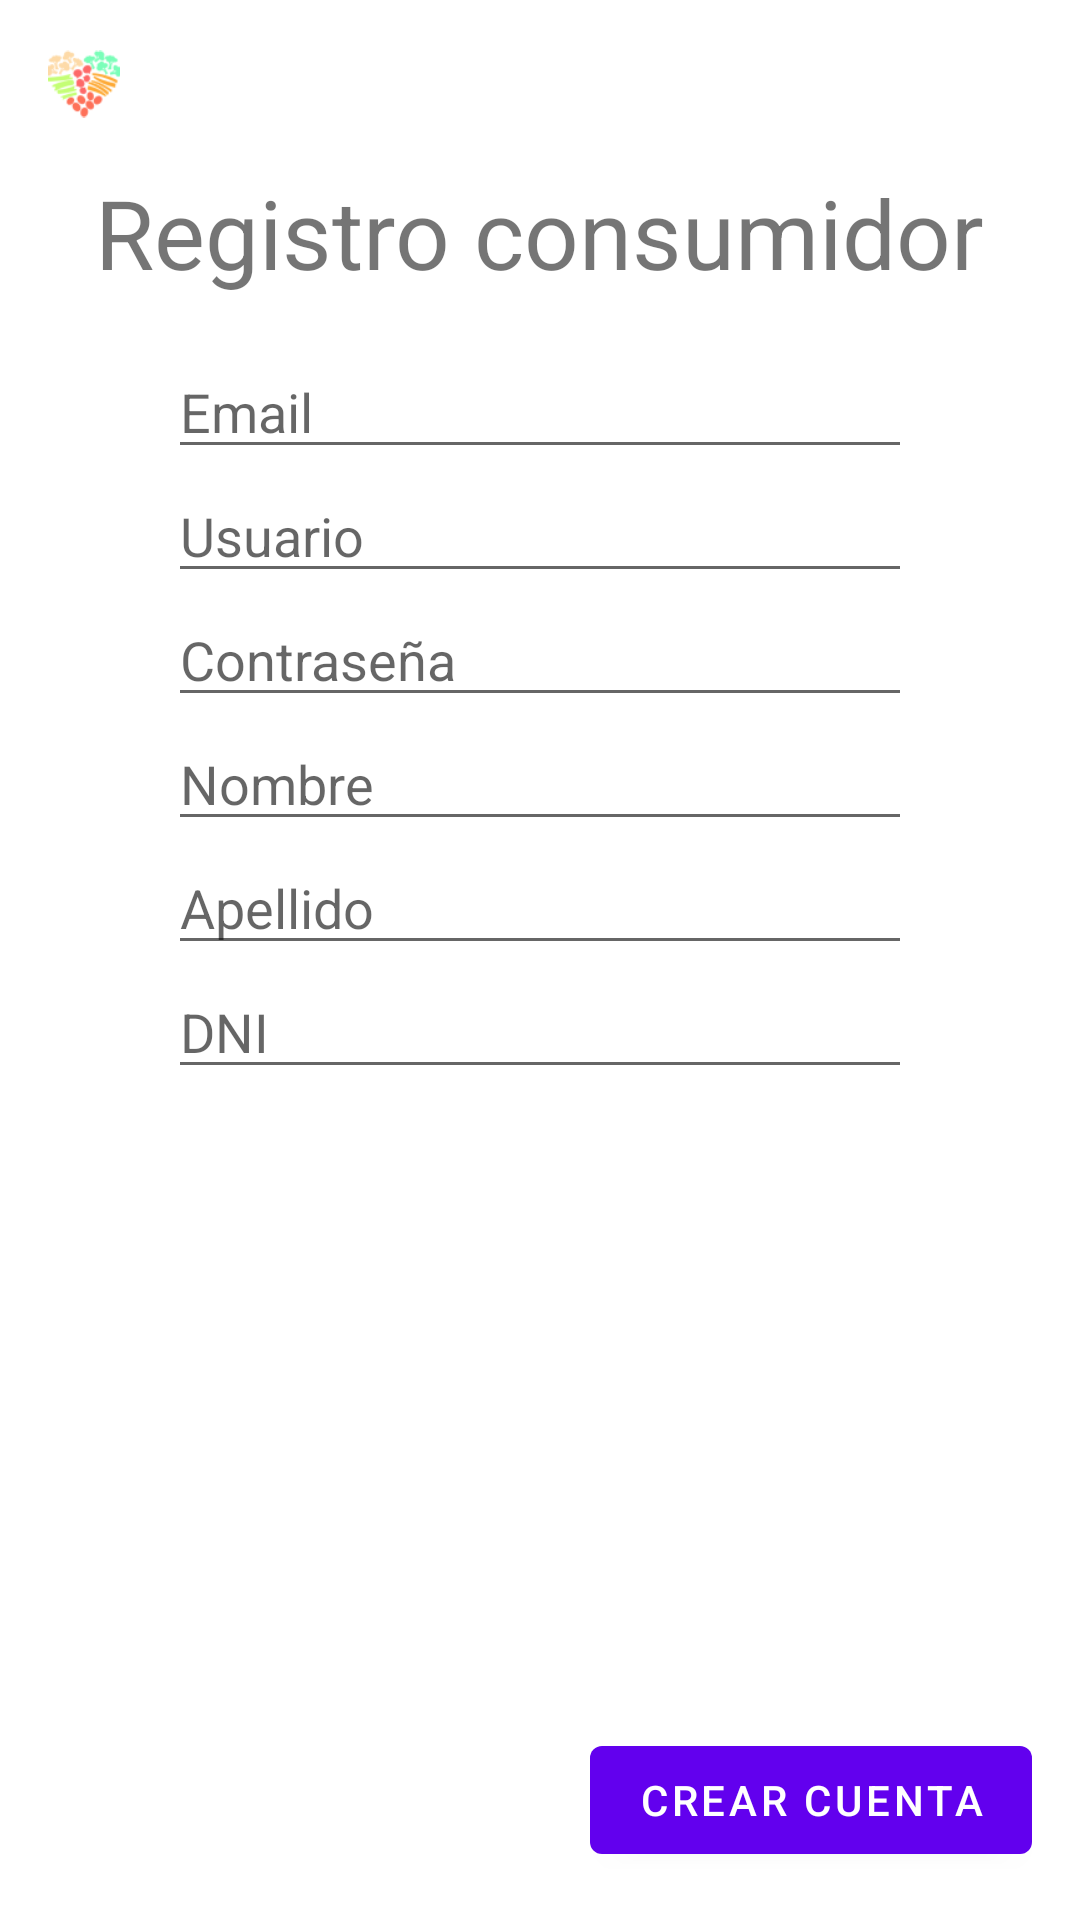

Layout XML and referenced resources for this Android screen:
<!-- AndroidManifest.xml: application theme Theme.SaveMeal -->
<!-- res/layout/fragment_sign_up_consumer.xml -->
<?xml version="1.0" encoding="utf-8"?>
<RelativeLayout xmlns:android="http://schemas.android.com/apk/res/android"
    xmlns:tools="http://schemas.android.com/tools"
    android:layout_height="match_parent"
    android:layout_width="match_parent"
    tools:context=".login.SignUpConsumerFragment">

    <ImageView
        android:layout_width="40dp"
        android:layout_height="40dp"
        android:src="@drawable/logo"
        android:paddingTop="16dp"
        android:paddingLeft="16dp"/>

    <TextView
        android:id="@+id/title"
        android:layout_width="wrap_content"
        android:layout_height="wrap_content"
        android:paddingTop="56dp"
        android:text="Registro consumidor"
        android:layout_centerHorizontal="true"
        android:textSize="32dp"
        android:paddingBottom="16dp"/>

    <LinearLayout
        xmlns:tools="http://schemas.android.com/tools"
        android:layout_width="match_parent"
        android:layout_height="match_parent"
        tools:context=".login.SignUpConsumerFragment"
        android:orientation="vertical"
        android:paddingLeft="56dp"
        android:paddingRight="56dp"
        android:layout_below="@+id/title">

        <EditText
            android:id="@+id/email_text_input"
            android:layout_width="match_parent"
            android:layout_height="wrap_content"
            android:inputType="text"
            android:hint="Email"
            tools:ignore="TextFields" />

        <EditText
            android:id="@+id/username_text_input"
            android:layout_width="match_parent"
            android:layout_height="wrap_content"
            android:inputType="text"
            android:hint="Usuario"/>

        <EditText
            android:id="@+id/password_text_input"
            android:layout_width="match_parent"
            android:layout_height="wrap_content"
            android:inputType="text"
            android:hint="Contraseña"
            tools:ignore="TextFields" />

        <EditText
            android:id="@+id/name_text_input"
            android:layout_width="match_parent"
            android:layout_height="wrap_content"
            android:inputType="text"
            android:hint="Nombre"/>

        <EditText
            android:id="@+id/lastname_text_input"
            android:layout_width="match_parent"
            android:layout_height="wrap_content"
            android:inputType="text"
            android:hint="Apellido"/>

        <EditText
            android:id="@+id/dni_text_input"
            android:layout_width="match_parent"
            android:layout_height="wrap_content"
            android:inputType="text"
            android:hint="DNI"/>

    </LinearLayout>

    <Button
        android:id="@+id/button_create_account"
        android:layout_width="wrap_content"
        android:layout_height="wrap_content"
        android:text="Crear cuenta"
        android:layout_marginRight="16dp"
        android:layout_marginBottom="16dp"
        android:layout_alignParentBottom="true"
        android:layout_alignParentRight="true"/>
</RelativeLayout>
<!-- resources referenced by this layout -->
<resources>
  <!-- drawable logo: png bitmap (drawable, 5211 bytes) -->
  <style name="Theme.SaveMeal" parent="Theme.MaterialComponents.Light.DarkActionBar">
          
          <item name="colorPrimary">@color/purple_primary</item>
          <item name="colorPrimaryVariant">@color/purple_700</item>
          <item name="colorOnPrimary">@color/white</item>
          
          <item name="colorSecondary">@color/teal_200</item>
          <item name="colorSecondaryVariant">@color/teal_700</item>
          <item name="colorOnSecondary">@color/black</item>
          
          <item name="android:statusBarColor" tools:targetApi="l">?attr/colorPrimaryVariant</item>
          
      </style>
  <color name="purple_primary">#FF6200EE</color>
  <color name="purple_700">#FF3700B3</color>
  <color name="white">#FFFFFFFF</color>
  <color name="teal_200">#FF03DAC5</color>
  <color name="teal_700">#FF018786</color>
  <color name="black">#FF000000</color>
</resources>
